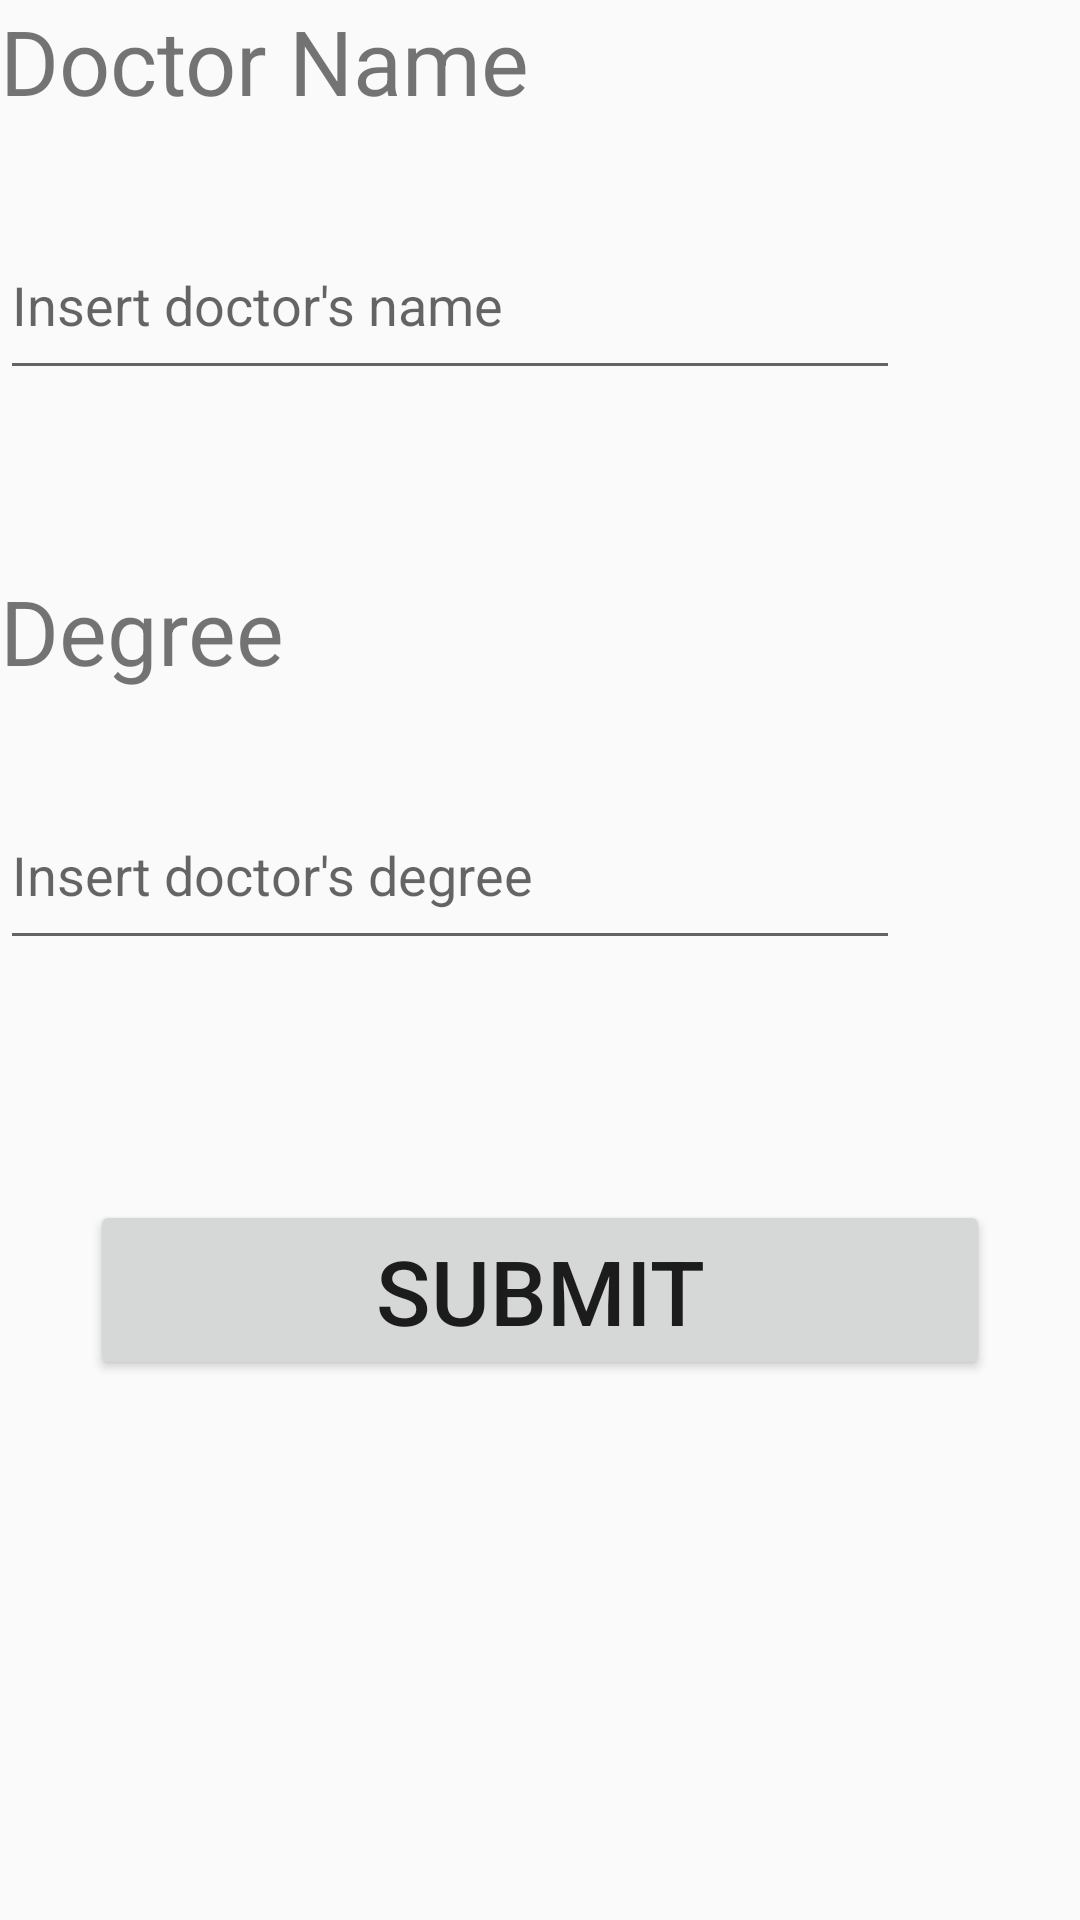

This screen was rendered from an Android layout file. Write that file and the resources it references.
<!-- AndroidManifest.xml: application theme AppTheme -->
<!-- res/layout/activity_insert_doctor.xml -->
<?xml version="1.0" encoding="utf-8"?>



<ScrollView xmlns:android="http://schemas.android.com/apk/res/android"
    xmlns:app="http://schemas.android.com/apk/res-auto"
    xmlns:tools="http://schemas.android.com/tools"
    android:layout_width="match_parent"
    android:layout_height="match_parent"
    tools:context=".InsertDoctorActivity">

<LinearLayout xmlns:android="http://schemas.android.com/apk/res/android"
    xmlns:app="http://schemas.android.com/apk/res-auto"
    xmlns:tools="http://schemas.android.com/tools"
    android:orientation="vertical"
    android:layout_width="match_parent"
    android:layout_height="match_parent">



    <TextView
        android:textSize="30sp"
        android:text="Doctor Name"
        android:layout_width="match_parent"
        android:layout_height="40dp" />

    <View
        android:layout_width="0dp"
        android:layout_height="30dp"/>

    <EditText
        android:hint="Insert doctor's name"
        android:layout_width="300dp"
        android:layout_height="60dp" />


    <View
        android:layout_width="0dp"
        android:layout_height="60dp"/>


    <TextView
        android:textSize="30sp"
        android:text="Degree"
        android:layout_width="match_parent"
        android:layout_height="40dp" />

    <View
        android:layout_width="0dp"
        android:layout_height="30dp"/>

    <EditText
        android:hint="Insert doctor's degree"
        android:layout_width="300dp"
        android:layout_height="60dp" />

    <View
        android:layout_width="0dp"
        android:layout_height="80dp"/>
    
    <Button
        android:layout_gravity="center"
        android:textSize="30sp"
        android:text="Submit"
        android:layout_width="300dp"
        android:layout_height="60dp" />



</LinearLayout>

</ScrollView>
<!-- resources referenced by this layout -->
<resources>
  <style name="AppTheme" parent="Theme.AppCompat.Light.DarkActionBar">
          
          <item name="colorPrimary">@color/colorPrimary</item>
          <item name="colorPrimaryDark">@color/colorPrimaryDark</item>
          <item name="colorAccent">@color/colorAccent</item>
      </style>
  <color name="colorPrimary">#008577</color>
  <color name="colorPrimaryDark">#00574B</color>
  <color name="colorAccent">#D81B60</color>
</resources>
